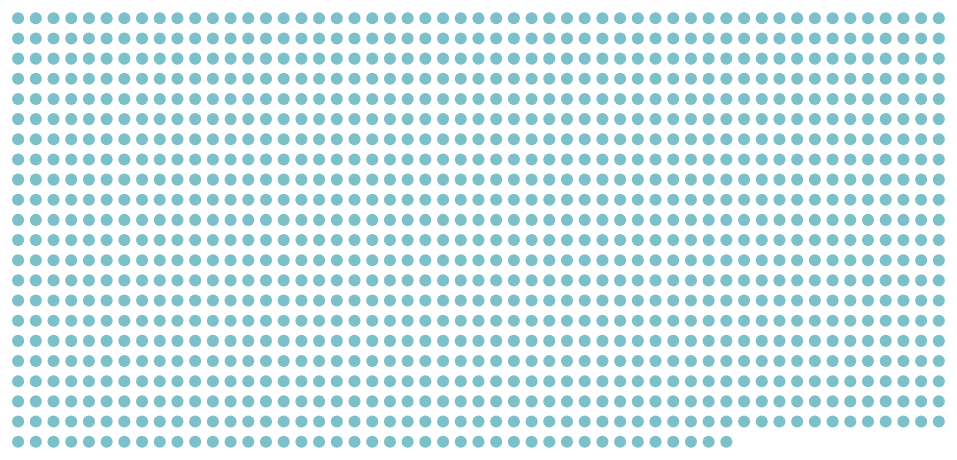
D3 v4 page, settled after 360 driven frames (6 s of simulated time); the page loaded 1 data file(s).


// set the dimensions and margins of the graph
var margin4 = {top: 20, right: 20, bottom: 20, left: 20},
    width4 = 500 - margin4.left - margin4.right,
    height4 = 250 - margin4.top - margin4.bottom;

var svg4 = d3.select("#chart-two").append("svg")
    .attr("width", width4 + margin4.left + margin4.right)
    .attr("height", height4 + margin4.top + margin4.bottom)
    .call(responsivefy3)
  .append("g")
    .attr("transform",
          "translate(" + margin4.left + "," + margin4.top + ")");

// set the ranges
var x4 = d3.scaleLinear().range([0, width4]);
var y4 = d3.scaleLinear().range([height4, 0]);

// Get the data
d3.csv("chart3.csv", function(error, data) {
  if (error) throw error;

  // format the data
  data.forEach(function(d) {
      d.coorx = +d.coorx;
      d.coory = +d.coory;
  });

  // Scale the range of the data
  x4.domain([1, 420]);
  y4.domain([1, 211]);

  // Append a circle for each datapoint on valueline3
  svg4.selectAll(".dot4")
      .data(data)
    .enter().append("circle") // Uses the enter().append() method
      .attr("class", "dot4") // Assign a class for sty3ling
      .attr("cx", function(d) { return x4(d.coorx); })
      .attr("cy", function(d) { return y4(d.coory); })
      .attr("r", 3)
      .style("fill", "#7cc0c9");

  // formatter
  var f3 = d3.format(".1%")

});

function responsivefy3(svg) {
  // get container + svg aspect ratio
  var container = d3.select(svg.node().parentNode),
      width4 = parseInt(svg.style("width")),
      height4 = parseInt(svg.style("height")),
      aspect = width4 / height4;

  // add viewBox and preserveAspectRatio properties,
  // and call resize so that svg resizes on inital page load
  svg.attr("viewBox", "0 0 " + width4 + " " + height4)
      .attr("preserveAspectRatio", "xMinYMid")
      .call(resize);

  // to register multiple listeners for same event type,
  // you need to add namespace, i.e., 'click.foo'
  // necessary if you call invoke this function for multiple svgs
  // api docs: https://github.com/mbostock/d3/wiki/Selections#on
  d3.select(window).on("resize." + container.attr("id"), resize);

  // get width of container and resize svg to fit it
  function resize() {
      var targetWidth = parseInt(container.style("width"));
      svg.attr("width", targetWidth);
      svg.attr("height", Math.round(targetWidth / aspect));
  }
}




### data: chart3.csv
index, coorx, coory
1, 0, 1
2, 8, 1
3, 16, 1
4, 24, 1
5, 32, 1
6, 40, 1
7, 48, 1
8, 56, 1
9, 64, 1
10, 72, 1
11, 80, 1
12, 88, 1
13, 96, 1
14, 104, 1
15, 112, 1
16, 120, 1
17, 128, 1
18, 136, 1
19, 144, 1
20, 152, 1
21, 160, 1
22, 168, 1
23, 176, 1
24, 184, 1
25, 192, 1
26, 200, 1
27, 208, 1
28, 216, 1
29, 224, 1
30, 232, 1
31, 240, 1
32, 248, 1
33, 256, 1
34, 264, 1
35, 272, 1
36, 280, 1
37, 288, 1
38, 296, 1
39, 304, 1
40, 312, 1
41, 320, 1
42, 0, 11
43, 8, 11
44, 16, 11
45, 24, 11
46, 32, 11
47, 40, 11
48, 48, 11
49, 56, 11
50, 64, 11
51, 72, 11
52, 80, 11
53, 88, 11
54, 96, 11
55, 104, 11
56, 112, 11
57, 120, 11
58, 128, 11
59, 136, 11
60, 144, 11
... 1,094 more rows